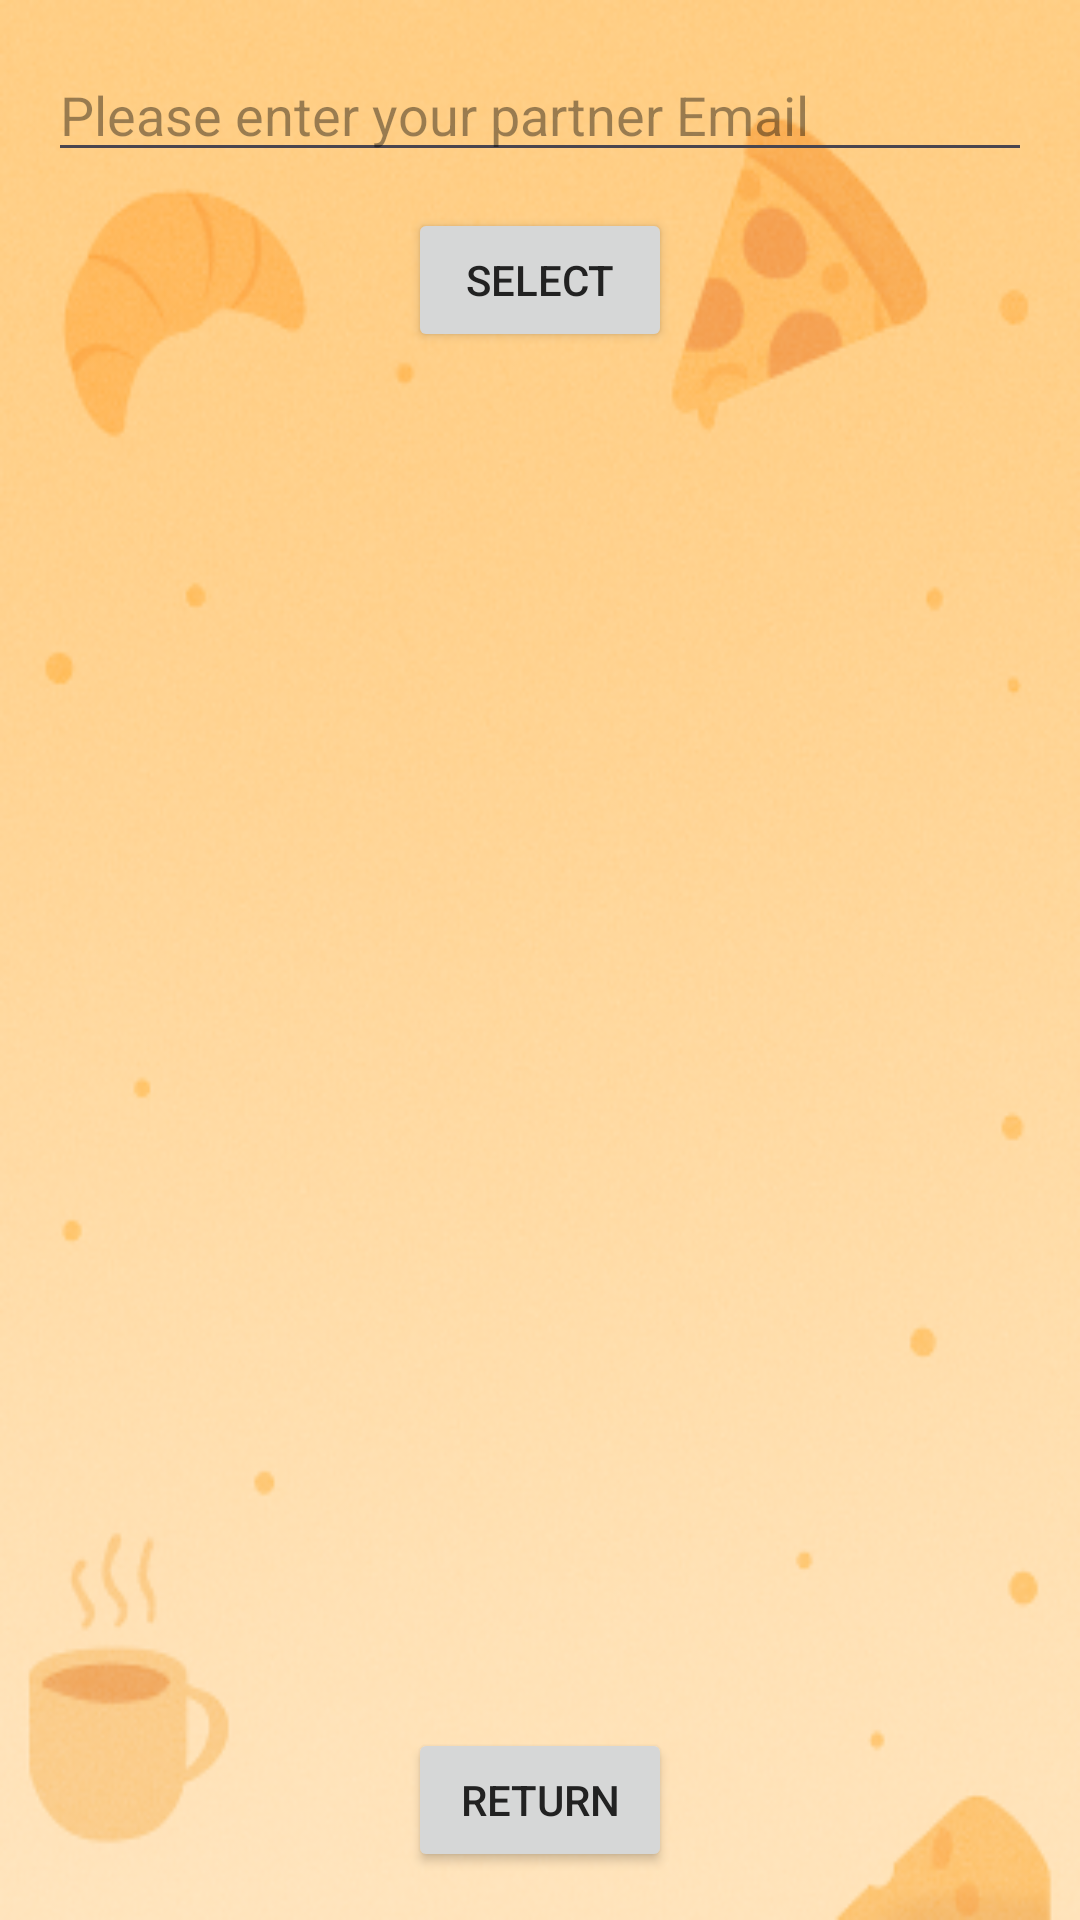

Android layout source for this screen:
<!-- AndroidManifest.xml: application theme Theme.Dinner_app -->
<!-- res/layout/activity_partner.xml -->
<?xml version="1.0" encoding="utf-8"?>
<LinearLayout xmlns:android="http://schemas.android.com/apk/res/android"
    android:layout_width="match_parent"
    android:layout_height="match_parent"
    android:orientation="vertical"
    android:padding="16dp"
    android:gravity="center"
    android:background="@drawable/edit_pref_background">

    <EditText
        android:id="@+id/inputEmail"
        style="@style/AppEditText"
        android:layout_width="match_parent"
        android:layout_height="wrap_content"
        android:hint="Please enter your partner Email" />

    <Button
        android:id="@+id/searchButton"
        android:layout_width="wrap_content"
        android:layout_height="wrap_content"
        android:text="Select"
        android:layout_marginTop="12dp" />

    <ScrollView
        android:layout_width="match_parent"
        android:layout_height="0dp"
        android:layout_marginTop="16dp"
        android:layout_weight="1">

        <LinearLayout
            android:id="@+id/resultContainer"
            android:layout_width="match_parent"
            android:layout_height="wrap_content"
            android:orientation="vertical" />
    </ScrollView>

    <TextView
        android:id="@+id/selectedPartnersTitle"
        android:layout_width="wrap_content"
        android:layout_height="wrap_content"
        android:text="👥 Selected partner"
        android:textSize="16sp"
        android:layout_marginTop="16dp"
        android:visibility="gone" />

    <LinearLayout
        android:id="@+id/selectedPartnerList"
        android:layout_width="match_parent"
        android:layout_height="wrap_content"
        android:orientation="vertical"
        android:visibility="gone" />

    <Button
        android:id="@+id/backToMainButton"
        android:layout_width="wrap_content"
        android:layout_height="wrap_content"
        android:text="Return"
        android:layout_marginTop="24dp"
        />
</LinearLayout>
<!-- resources referenced by this layout -->
<resources>
  <!-- drawable edit_pref_background: webp bitmap (drawable, 113088 bytes) -->
  <style name="AppEditText">
          <item name="android:textColor">#222222</item>
          <item name="android:textColorHint">#66000000</item>
      </style>
  <style name="Theme.Dinner_app" parent="Base.Theme.Dinner_app" />
  <style name="Base.Theme.Dinner_app" parent="Theme.Material3.DayNight.NoActionBar">
          
          
          <item name="android:textColor">#222222</item> 
          <item name="android:textColorHint">#66000000</item> 
      </style>
</resources>
